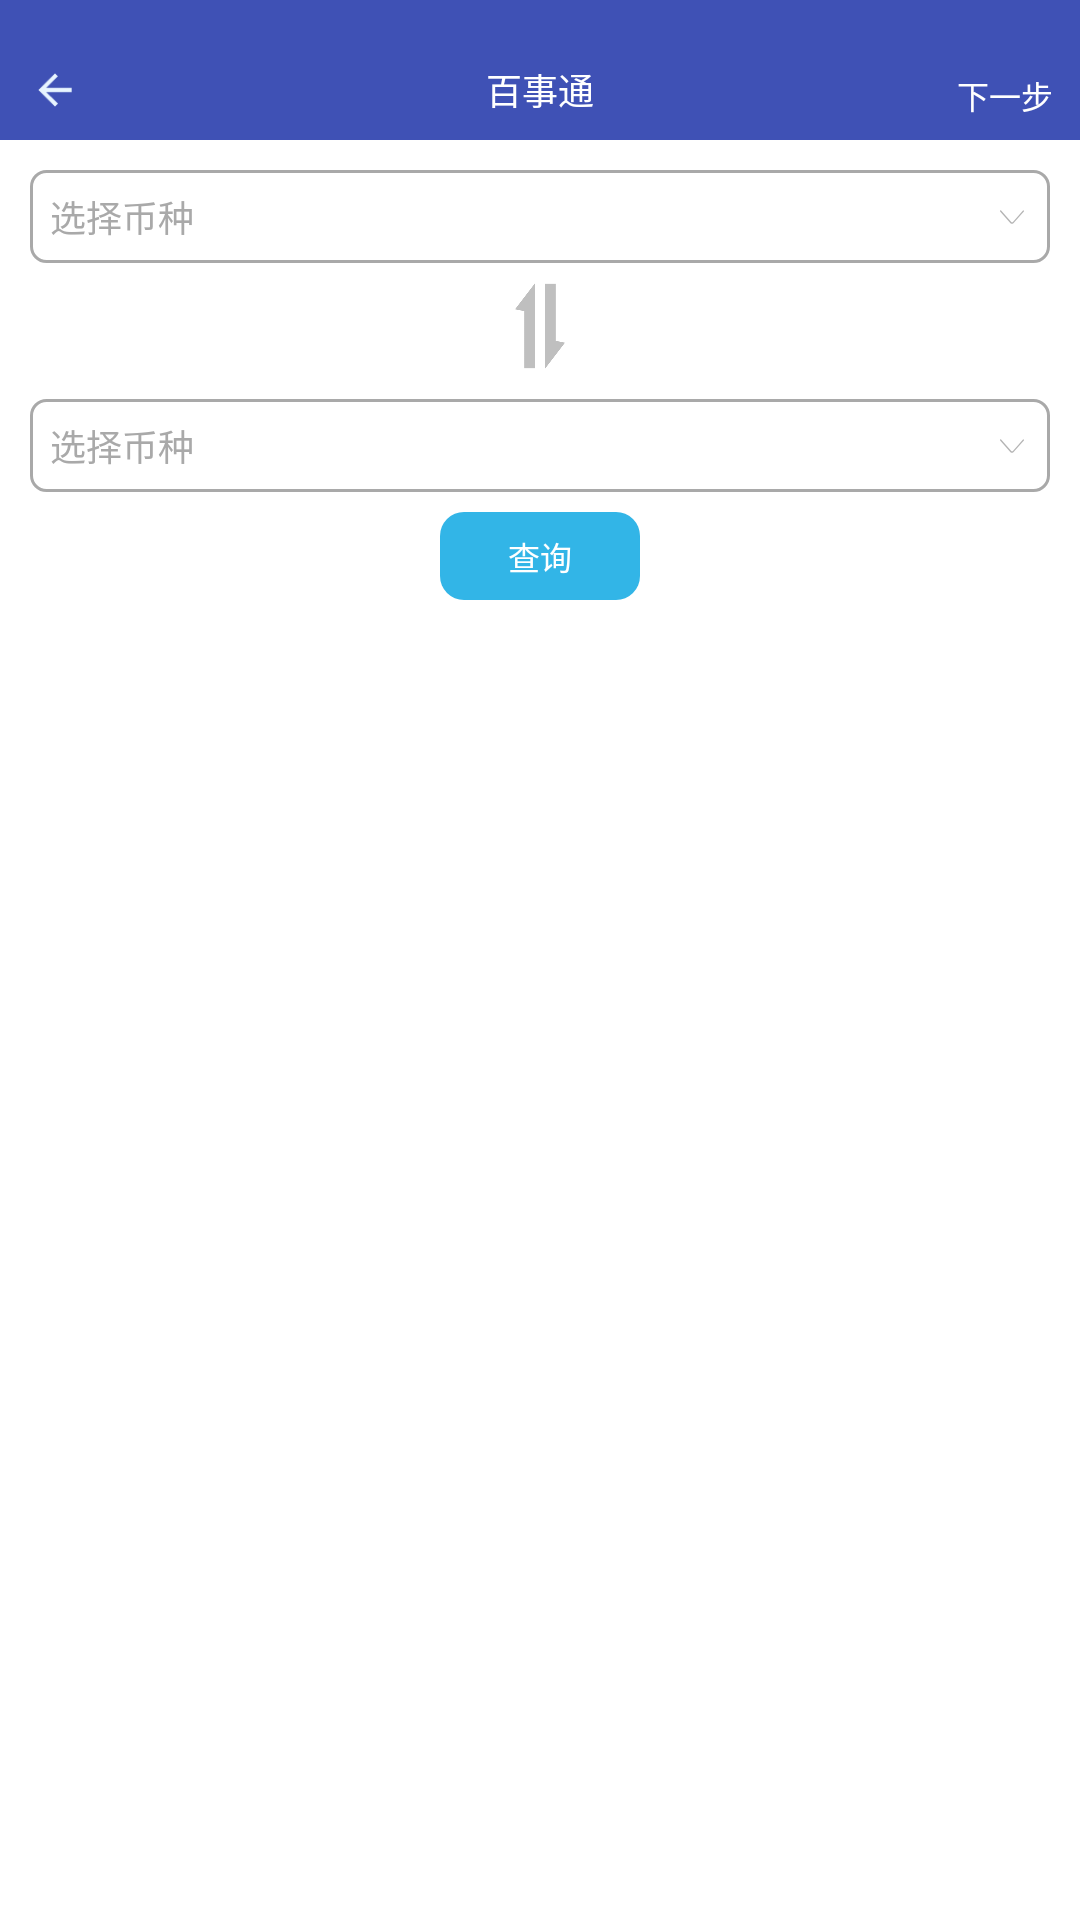

This screen was rendered from an Android layout file. Write that file and the resources it references.
<!-- AndroidManifest.xml: application theme AppTheme -->
<!-- res/layout/activity_currency_exchagne.xml -->
<?xml version="1.0" encoding="utf-8"?>
<LinearLayout xmlns:android="http://schemas.android.com/apk/res/android"
    android:layout_width="match_parent"
    android:layout_height="match_parent"
    xmlns:tools="http://schemas.android.com/tools"
    android:background="@color/white"
    android:orientation="vertical">


    <include
        android:id="@+id/currency_title"
        layout="@layout/title_layout" />

    <TextView
        android:id="@+id/currency_from"
        style="@style/Currency_tv" />

    <ImageView
        android:id="@+id/two_slide"
        android:layout_width="50px"
        android:layout_height="86px"
        android:layout_gravity="center_horizontal"
        android:layout_marginTop="20px"
        android:src="@drawable/two_slide" />

    <TextView
        android:id="@+id/currency_to"
        style="@style/Currency_tv" />

    <TextView
        android:id="@+id/currency_confirm"
        android:layout_width="200px"
        android:layout_height="wrap_content"
        android:layout_gravity="center_horizontal"
        android:layout_marginTop="20px"
        android:padding="20px"
        android:text="@string/query"
        android:textSize="32px"
        android:textColor="@color/white"
        android:background="@drawable/round_corner"
        android:gravity="center"/>


    <LinearLayout
        android:id="@+id/li_currency_result"
        android:layout_width="match_parent"
        android:layout_height="wrap_content"
        android:orientation="vertical"
        android:visibility="gone">

        <LinearLayout style="@style/Currency_Li">

            <LinearLayout style="@style/Currency_Li2">

                <TextView
                    style="@style/Currency_Li_Left_tv"
                    android:text="最新价：" />

                <TextView
                    android:id="@+id/currency_closePri"
                    style="@style/Currency_Li_Right_tv"
                    tools:text="1.12139" />

            </LinearLayout>

            <LinearLayout style="@style/Currency_Li2">

                <TextView
                    style="@style/Currency_Li_Left_tv"
                    android:text="买入价："
                    android:id="@+id/textView" />

                <TextView
                    android:id="@+id/currency_buyPic"
                    style="@style/Currency_Li_Right_tv"
                    tools:text="1.12139" />

            </LinearLayout>

        </LinearLayout>

        <LinearLayout style="@style/Currency_Li">

            <LinearLayout style="@style/Currency_Li2">

                <TextView
                    style="@style/Currency_Li_Left_tv"
                    android:text="开盘价：" />

                <TextView
                    android:id="@+id/currency_openPri"
                    style="@style/Currency_Li_Right_tv"
                    tools:text="1.12139" />

            </LinearLayout>

            <LinearLayout style="@style/Currency_Li2">

                <TextView
                    style="@style/Currency_Li_Left_tv"
                    android:text="卖出价：" />

                <TextView
                    android:id="@+id/currency_sellPic"
                    style="@style/Currency_Li_Right_tv"
                    tools:text="1.12139" />

            </LinearLayout>

        </LinearLayout>

        <LinearLayout style="@style/Currency_Li">

            <LinearLayout style="@style/Currency_Li2">

                <TextView
                    style="@style/Currency_Li_Left_tv"
                    android:text="最高价：" />

                <TextView
                    android:id="@+id/currency_highPic"
                    style="@style/Currency_Li_Right_tv"
                    tools:text="1.12139" />

            </LinearLayout>

            <LinearLayout style="@style/Currency_Li2">

                <TextView
                    android:id="@+id/currency_diffPer"
                    style="@style/Currency_Li_Left_tv"
                    android:text="涨跌幅：" />

                <TextView
                    style="@style/Currency_Li_Right_tv"
                    tools:text="1.12139" />

            </LinearLayout>

        </LinearLayout>

        <LinearLayout style="@style/Currency_Li">

            <LinearLayout style="@style/Currency_Li2">

                <TextView
                    style="@style/Currency_Li_Left_tv"
                    android:text="最低价：" />

                <TextView
                    android:id="@+id/currency_lowPic"
                    style="@style/Currency_Li_Right_tv"
                    tools:text="1.12139" />

            </LinearLayout>

            <LinearLayout style="@style/Currency_Li2">

                <TextView
                    style="@style/Currency_Li_Left_tv"
                    android:text="涨跌额：" />

                <TextView
                    android:id="@+id/currency_diffAmo"
                    style="@style/Currency_Li_Right_tv"
                    tools:text="1.12139" />

            </LinearLayout>

        </LinearLayout>

        <LinearLayout style="@style/Currency_Li">

            <LinearLayout style="@style/Currency_Li2">

                <TextView
                    style="@style/Currency_Li_Left_tv"
                    android:text="振幅：" />

                <TextView
                    android:id="@+id/currency_range"
                    style="@style/Currency_Li_Right_tv"
                    tools:text="1.12139" />

            </LinearLayout>

            <LinearLayout style="@style/Currency_Li2">

                <TextView
                    style="@style/Currency_Li_Left_tv"
                    android:text="昨收价：" />

                <TextView
                    android:id="@+id/currency_yesDayPic"
                    style="@style/Currency_Li_Right_tv"
                    tools:text="1.12139" />

            </LinearLayout>

        </LinearLayout>


    </LinearLayout>


</LinearLayout>
<!-- res/layout/title_layout.xml (included above) -->
<?xml version="1.0" encoding="utf-8"?>
<RelativeLayout xmlns:android="http://schemas.android.com/apk/res/android"
    android:layout_width="match_parent"
    android:layout_height="140px"
    xmlns:tools="http://schemas.android.com/tools"
    android:background="@color/colorPrimary">

    <RelativeLayout
        android:layout_width="match_parent"
        android:layout_height="match_parent"
        android:layout_marginTop="40px">


        <ImageView
            android:id="@+id/title_back"
            android:layout_width="90px"
            android:layout_height="90px"
            android:layout_centerVertical="true"
            android:layout_marginLeft="10px"
            android:padding="15px"
            android:src="@drawable/back"/>


        <TextView
            android:id="@+id/title_tv"
            android:layout_width="wrap_content"
            android:layout_height="wrap_content"
            android:textSize="36px"
            android:textColor="@color/white"
            android:layout_centerInParent="true"
            android:text="@string/everything"/>

        <TextView
            android:id="@+id/title_right"
            android:layout_width="150px"
            android:layout_height="90px"
            android:paddingRight="20px"
            android:padding="15px"
            android:src="@drawable/back"
            tools:text="下一步"
            android:textColor="@color/white"
            android:gravity="center"

            android:textSize="32px"
            android:layout_alignParentBottom="true"
            android:layout_alignParentRight="true"
            android:layout_alignParentEnd="true" />

    </RelativeLayout>

</RelativeLayout>
<!-- resources referenced by this layout -->
<resources>
  <color name="colorPrimary">#3F51B5</color>
  <color name="white">#ffffff</color>
  <!-- drawable back: png bitmap (drawable-nodpi, 507 bytes) -->
  <!-- drawable round_corner (drawable) -->
  <?xml version="1.0" encoding="utf-8"?>
  <shape xmlns:android="http://schemas.android.com/apk/res/android"
      android:shape="rectangle">
  
      <corners
          android:radius="8dp"/>
  
      <solid
          android:color="@color/light_blue"/>
  
  </shape>
  <!-- drawable two_slide: png bitmap (drawable-nodpi, 5311 bytes) -->
  <string name="everything">百事通</string>
  <string name="query">查询</string>
  <style name="Currency_Li">
          <item name="android:layout_width">match_parent</item>
          <item name="android:layout_height">wrap_content</item>
          <item name="android:gravity">center_horizontal</item>
          <item name="android:layout_marginTop">30px</item>
      </style>
  <style name="Currency_Li2">
          <item name="android:layout_width">0px</item>
          <item name="android:layout_weight">1</item>
          <item name="android:layout_height">wrap_content</item>
      </style>
  <style name="Currency_Li_Left_tv">
          <item name="android:layout_width">0px</item>
          <item name="android:layout_height">wrap_content</item>
          <item name="android:layout_weight">1</item>
          <item name="android:textSize">32px</item>
          <item name="android:gravity">right</item>
          <item name="android:textColor">@color/black</item>
      </style>
  <style name="Currency_Li_Right_tv">
          <item name="android:layout_width">0px</item>
          <item name="android:layout_height">wrap_content</item>
          <item name="android:layout_weight">1</item>
          <item name="android:textSize">32px</item>
          <item name="android:textColor">@color/black</item>
      </style>
  <style name="Currency_tv">
          <item name="android:layout_width">match_parent</item>
          <item name="android:layout_height">wrap_content</item>
          <item name="android:layout_marginLeft">30px</item>
          <item name="android:layout_marginRight">30px</item>
          <item name="android:layout_marginTop">30px</item>
          <item name="android:drawableRight">@drawable/arrow_down</item>
          <item name="android:gravity">center_vertical</item>
          <item name="android:padding">20px</item>
          <item name="android:textColorHint">@color/dark_grey</item>
          <item name="android:hint">选择币种</item>
          <item name="android:background">@drawable/guide_item_bg_normal</item>
          <item name="android:textColor">@color/black</item>
          <item name="android:textSize">36px</item>
      </style>
  <style name="AppTheme" parent="Theme.AppCompat.Light.NoActionBar">
          
          <item name="android:listDivider">@drawable/divider</item>
          <item name="colorPrimary">@color/colorPrimary</item>
          <item name="colorPrimaryDark">@color/colorPrimaryDark</item>
          <item name="colorAccent">@color/colorAccent</item>
      </style>
  <color name="light_blue">#32b5e7</color>
  <color name="black">#000000</color>
  <!-- drawable arrow_down: png bitmap (drawable-nodpi, 1281 bytes) -->
  <color name="dark_grey">#a9a9a9</color>
  <!-- drawable guide_item_bg_normal (drawable) -->
  <?xml version="1.0" encoding="utf-8"?>
  <shape xmlns:android="http://schemas.android.com/apk/res/android"
      android:shape="rectangle">
  
      <size
          android:width="360px"
          android:height="80px"/>
  
      <stroke
          android:color="#a9a9a9"
          android:width="1dp"/>
  
      <solid
          android:color="@color/white"/>
  
      <corners
          android:radius="5dp"/>
  
  </shape>
  <!-- drawable divider (drawable) -->
  <?xml version="1.0" encoding="utf-8"?>
  <shape xmlns:android="http://schemas.android.com/apk/res/android"
         android:shape="rectangle">
      <solid android:color="@color/dark_grey"/>
      <size android:height="1dp"/>
  </shape>
  <color name="colorPrimaryDark">#303F9F</color>
  <color name="colorAccent">#FF4081</color>
</resources>
